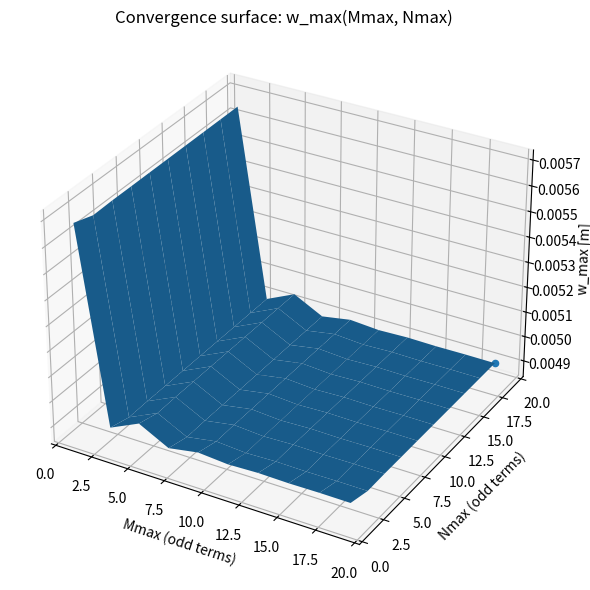
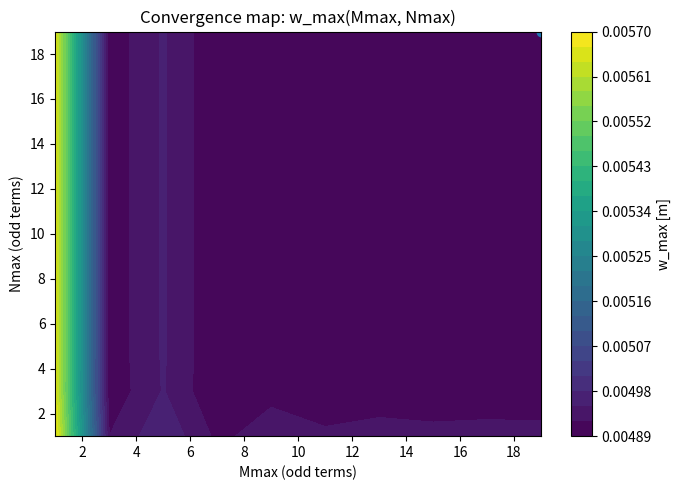
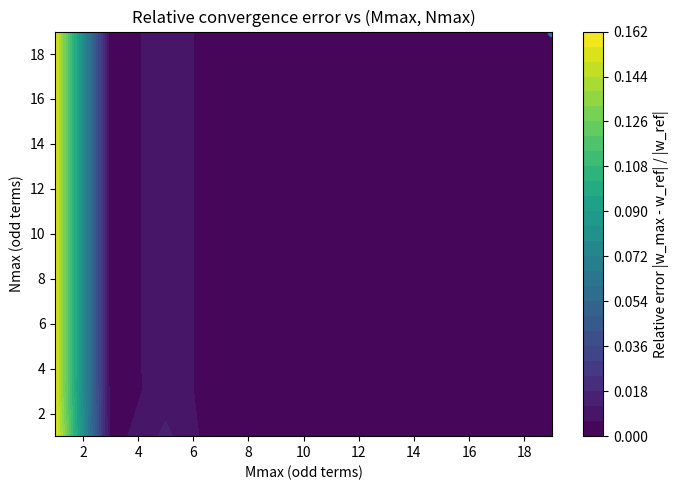

Reproduce these figures in Python, in order.
import numpy as np
import matplotlib.pyplot as plt
from mpl_toolkits.mplot3d import Axes3D  # noqa: F401


# ============================================================
# 3D convergence plot for Navier plate deflection
# z = w_max(Mmax, Nmax)
# ============================================================

# -------------------------------
# 1) INPUT: Plate + material data
# -------------------------------
p0 = 10e3          # Uniform pressure [N/m^2] = 10 kN/m^2
a  = 2.8           # Plate length in x1-direction [m]
b  = 0.67          # Plate length in x2-direction [m]
t  = 0.0065        # Thickness [m]
E  = 210e9         # Young's modulus [Pa]
nu = 0.30          # Poisson's ratio [-]

# Grid used to evaluate w_max = max |w(x1,x2)| for each (M,N)
nx = 101
ny = 101

# (M,N) grid for convergence surface (odd values only)
# Keep this moderate for speed; increase if needed.
M_grid = list(range(1, 20, 2))   # 1,3,...,79
N_grid = list(range(1, 20, 2))   # 1,3,...,79


# -------------------------------
# 2) Plate theory functions
# -------------------------------
def plate_rigidity(E, nu, t):
    """Flexural rigidity of isotropic Kirchhoff plate."""
    return E * t**3 / (12.0 * (1.0 - nu**2))

def Pmn_uniform(p0, m, n):
    """
    For uniform load p=p0:
      Pmn = 16 p0 / (pi^2 m n)  for m,n odd
      Pmn = 0 otherwise
    """
    if (m % 2 == 1) and (n % 2 == 1):
        return 16.0 * p0 / (np.pi**2 * m * n)
    return 0.0

def Wmn_isotropic(Pmn, D, a, b, m, n):
    """Navier coefficient for deflection."""
    denom = D * np.pi**4 * ((m/a)**2 + (n/b)**2)**2
    return Pmn / denom


# -------------------------------
# 3) Compute w_max for given (Mmax,Nmax)
# -------------------------------
def w_max_for_MN(a, b, p0, E, nu, t, Mmax, Nmax, nx=101, ny=101):
    """
    Computes w(x1,x2) on a grid for truncation (Mmax,Nmax)
    and returns max absolute deflection.
    """
    D = plate_rigidity(E, nu, t)

    x1 = np.linspace(0.0, a, nx)
    x2 = np.linspace(0.0, b, ny)
    w = np.zeros((ny, nx), dtype=float)

    m_list = range(1, Mmax + 1, 2)  # odd
    n_list = range(1, Nmax + 1, 2)  # odd

    # Precompute sines (speed)
    sin_mx1 = {m: np.sin(m * np.pi * x1 / a) for m in m_list}
    sin_nx2 = {n: np.sin(n * np.pi * x2 / b) for n in n_list}

    for m in m_list:
        for n in n_list:
            P = Pmn_uniform(p0, m, n)
            W = Wmn_isotropic(P, D, a, b, m, n)
            w += W * np.outer(sin_nx2[n], sin_mx1[m])

    return float(np.max(np.abs(w)))


# -------------------------------
# 4) Build the convergence surface Wmax(M,N)
# -------------------------------
print("Computing w_max(M,N) surface... (may take a bit)")

Wsurf = np.zeros((len(N_grid), len(M_grid)), dtype=float)

for i, Nmax in enumerate(N_grid):
    for j, Mmax in enumerate(M_grid):
        Wsurf[i, j] = w_max_for_MN(a, b, p0, E, nu, t, Mmax, Nmax, nx=nx, ny=ny)

M_ref = max(M_grid)
N_ref = max(N_grid)
w_ref = Wsurf[-1, -1]
print(f"Reference: w_max at (M,N)=({M_ref},{N_ref}) is {w_ref:.6e} m")


# -------------------------------
# 5) 3D surface plot: x=M, y=N, z=w_max
# -------------------------------
M_mesh, N_mesh = np.meshgrid(M_grid, N_grid)

fig = plt.figure(figsize=(9, 6))
ax = fig.add_subplot(111, projection="3d")
ax.plot_surface(M_mesh, N_mesh, Wsurf, rstride=1, cstride=1, linewidth=0)

ax.set_xlabel("Mmax (odd terms)")
ax.set_ylabel("Nmax (odd terms)")
ax.set_zlabel("w_max [m]")
ax.set_title("Convergence surface: w_max(Mmax, Nmax)")

# Mark the reference point (largest M,N)
ax.scatter([M_ref], [N_ref], [w_ref], marker="o")
plt.tight_layout()
plt.show()


# -------------------------------
# 6) 2D contour plot (often clearer for reports)
# -------------------------------
plt.figure(figsize=(7, 5))
cs = plt.contourf(M_mesh, N_mesh, Wsurf, levels=30)
plt.colorbar(cs, label="w_max [m]")
plt.xlabel("Mmax (odd terms)")
plt.ylabel("Nmax (odd terms)")
plt.title("Convergence map: w_max(Mmax, Nmax)")
plt.scatter([M_ref], [N_ref], marker="o")  # reference point
plt.tight_layout()
plt.show()


# -------------------------------
# 7) Optional: show convergence error relative to reference
# -------------------------------
# This makes it very obvious when you're "close enough".
Err = np.abs(Wsurf - w_ref) / np.abs(w_ref)

plt.figure(figsize=(7, 5))
cs2 = plt.contourf(M_mesh, N_mesh, Err, levels=30)
plt.colorbar(cs2, label="Relative error |w_max - w_ref| / |w_ref|")
plt.xlabel("Mmax (odd terms)")
plt.ylabel("Nmax (odd terms)")
plt.title("Relative convergence error vs (Mmax, Nmax)")
plt.scatter([M_ref], [N_ref], marker="o")
plt.tight_layout()
plt.show()
